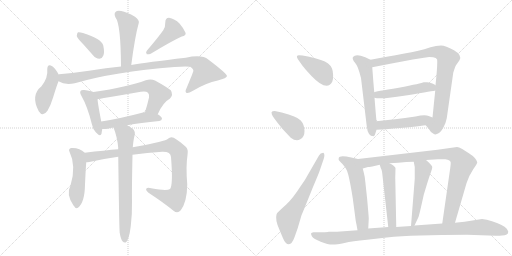
t = 0.00 s
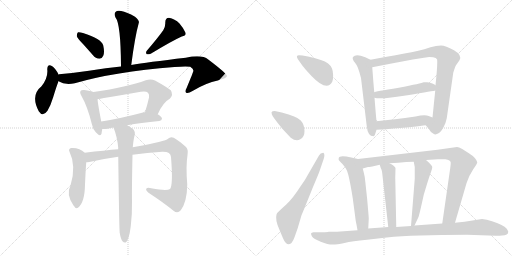
t = 3.39 s
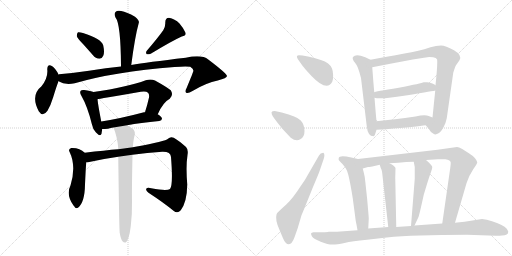
t = 6.78 s
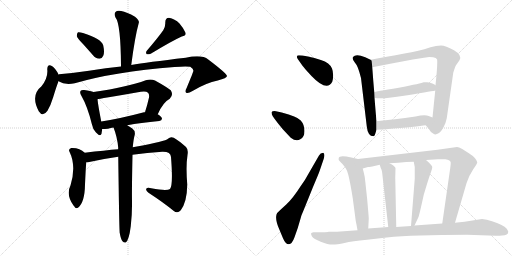
t = 10.17 s
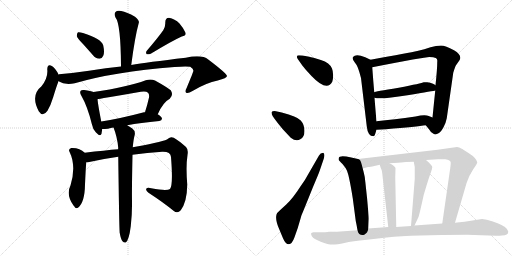
t = 13.56 s
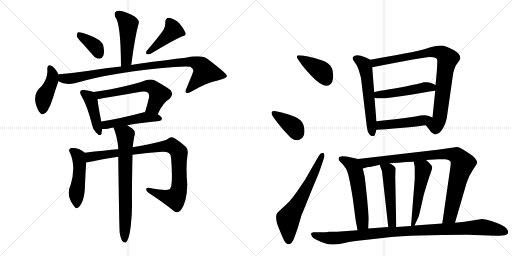
t = 16.95 s

The animated SVG that drew these frames (rendered in a browser with its animation timeline set to each time). Animation: 23 CSS @keyframes rules; one cycle of 16.95 s.

<svg version="1.1" viewBox="0 0 2048 1024" xmlns="http://www.w3.org/2000/svg">
  <g stroke="lightgray" stroke-dasharray="1,1" stroke-width="1" transform="scale(4, 4)">
    <line x1="0" y1="0" x2="256" y2="256"></line>
    <line x1="256" y1="0" x2="0" y2="256"></line>
    <line x1="128" y1="0" x2="128" y2="256"></line>
    <line x1="0" y1="128" x2="256" y2="128"></line>
    <line x1="256" y1="0" x2="512" y2="256"></line>
    <line x1="512" y1="0" x2="256" y2="256"></line>
    <line x1="384" y1="0" x2="384" y2="256"></line>
    <line x1="256" y1="128" x2="512" y2="128"></line>
  </g>
<g transform="scale(1, -1) translate(0, -850)">
   <style type="text/css">
    @keyframes keyframes0 {
      from {
       stroke: black;
       stroke-dashoffset: 477;
       stroke-width: 128;
       }
       61% {
       animation-timing-function: step-end;
       stroke: black;
       stroke-dashoffset: 0;
       stroke-width: 128;
       }
       to {
       stroke: black;
       stroke-width: 1024;
       }
       }
       #make-me-a-hanzi-animation-0 {
         animation: keyframes0 0.638184s both;
         animation-delay: 0.000000s;
         animation-timing-function: linear;
       }
    @keyframes keyframes1 {
      from {
       stroke: black;
       stroke-dashoffset: 372;
       stroke-width: 128;
       }
       55% {
       animation-timing-function: step-end;
       stroke: black;
       stroke-dashoffset: 0;
       stroke-width: 128;
       }
       to {
       stroke: black;
       stroke-width: 1024;
       }
       }
       #make-me-a-hanzi-animation-1 {
         animation: keyframes1 0.552734s both;
         animation-delay: 0.638184s;
         animation-timing-function: linear;
       }
    @keyframes keyframes2 {
      from {
       stroke: black;
       stroke-dashoffset: 429;
       stroke-width: 128;
       }
       58% {
       animation-timing-function: step-end;
       stroke: black;
       stroke-dashoffset: 0;
       stroke-width: 128;
       }
       to {
       stroke: black;
       stroke-width: 1024;
       }
       }
       #make-me-a-hanzi-animation-2 {
         animation: keyframes2 0.599121s both;
         animation-delay: 1.190918s;
         animation-timing-function: linear;
       }
    @keyframes keyframes3 {
      from {
       stroke: black;
       stroke-dashoffset: 433;
       stroke-width: 128;
       }
       58% {
       animation-timing-function: step-end;
       stroke: black;
       stroke-dashoffset: 0;
       stroke-width: 128;
       }
       to {
       stroke: black;
       stroke-width: 1024;
       }
       }
       #make-me-a-hanzi-animation-3 {
         animation: keyframes3 0.602376s both;
         animation-delay: 1.790039s;
         animation-timing-function: linear;
       }
    @keyframes keyframes4 {
      from {
       stroke: black;
       stroke-dashoffset: 966;
       stroke-width: 128;
       }
       76% {
       animation-timing-function: step-end;
       stroke: black;
       stroke-dashoffset: 0;
       stroke-width: 128;
       }
       to {
       stroke: black;
       stroke-width: 1024;
       }
       }
       #make-me-a-hanzi-animation-4 {
         animation: keyframes4 1.036133s both;
         animation-delay: 2.392415s;
         animation-timing-function: linear;
       }
    @keyframes keyframes5 {
      from {
       stroke: black;
       stroke-dashoffset: 433;
       stroke-width: 128;
       }
       58% {
       animation-timing-function: step-end;
       stroke: black;
       stroke-dashoffset: 0;
       stroke-width: 128;
       }
       to {
       stroke: black;
       stroke-width: 1024;
       }
       }
       #make-me-a-hanzi-animation-5 {
         animation: keyframes5 0.602376s both;
         animation-delay: 3.428548s;
         animation-timing-function: linear;
       }
    @keyframes keyframes6 {
      from {
       stroke: black;
       stroke-dashoffset: 615;
       stroke-width: 128;
       }
       67% {
       animation-timing-function: step-end;
       stroke: black;
       stroke-dashoffset: 0;
       stroke-width: 128;
       }
       to {
       stroke: black;
       stroke-width: 1024;
       }
       }
       #make-me-a-hanzi-animation-6 {
         animation: keyframes6 0.750488s both;
         animation-delay: 4.030924s;
         animation-timing-function: linear;
       }
    @keyframes keyframes7 {
      from {
       stroke: black;
       stroke-dashoffset: 488;
       stroke-width: 128;
       }
       61% {
       animation-timing-function: step-end;
       stroke: black;
       stroke-dashoffset: 0;
       stroke-width: 128;
       }
       to {
       stroke: black;
       stroke-width: 1024;
       }
       }
       #make-me-a-hanzi-animation-7 {
         animation: keyframes7 0.647135s both;
         animation-delay: 4.781413s;
         animation-timing-function: linear;
       }
    @keyframes keyframes8 {
      from {
       stroke: black;
       stroke-dashoffset: 491;
       stroke-width: 128;
       }
       62% {
       animation-timing-function: step-end;
       stroke: black;
       stroke-dashoffset: 0;
       stroke-width: 128;
       }
       to {
       stroke: black;
       stroke-width: 1024;
       }
       }
       #make-me-a-hanzi-animation-8 {
         animation: keyframes8 0.649577s both;
         animation-delay: 5.428548s;
         animation-timing-function: linear;
       }
    @keyframes keyframes9 {
      from {
       stroke: black;
       stroke-dashoffset: 941;
       stroke-width: 128;
       }
       75% {
       animation-timing-function: step-end;
       stroke: black;
       stroke-dashoffset: 0;
       stroke-width: 128;
       }
       to {
       stroke: black;
       stroke-width: 1024;
       }
       }
       #make-me-a-hanzi-animation-9 {
         animation: keyframes9 1.015788s both;
         animation-delay: 6.078125s;
         animation-timing-function: linear;
       }
    @keyframes keyframes10 {
      from {
       stroke: black;
       stroke-dashoffset: 724;
       stroke-width: 128;
       }
       70% {
       animation-timing-function: step-end;
       stroke: black;
       stroke-dashoffset: 0;
       stroke-width: 128;
       }
       to {
       stroke: black;
       stroke-width: 1024;
       }
       }
       #make-me-a-hanzi-animation-10 {
         animation: keyframes10 0.839193s both;
         animation-delay: 7.093913s;
         animation-timing-function: linear;
       }
    @keyframes keyframes11 {
      from {
       stroke: black;
       stroke-dashoffset: 396;
       stroke-width: 128;
       }
       56% {
       animation-timing-function: step-end;
       stroke: black;
       stroke-dashoffset: 0;
       stroke-width: 128;
       }
       to {
       stroke: black;
       stroke-width: 1024;
       }
       }
       #make-me-a-hanzi-animation-11 {
         animation: keyframes11 0.572266s both;
         animation-delay: 7.933105s;
         animation-timing-function: linear;
       }
    @keyframes keyframes12 {
      from {
       stroke: black;
       stroke-dashoffset: 387;
       stroke-width: 128;
       }
       56% {
       animation-timing-function: step-end;
       stroke: black;
       stroke-dashoffset: 0;
       stroke-width: 128;
       }
       to {
       stroke: black;
       stroke-width: 1024;
       }
       }
       #make-me-a-hanzi-animation-12 {
         animation: keyframes12 0.564941s both;
         animation-delay: 8.505371s;
         animation-timing-function: linear;
       }
    @keyframes keyframes13 {
      from {
       stroke: black;
       stroke-dashoffset: 637;
       stroke-width: 128;
       }
       67% {
       animation-timing-function: step-end;
       stroke: black;
       stroke-dashoffset: 0;
       stroke-width: 128;
       }
       to {
       stroke: black;
       stroke-width: 1024;
       }
       }
       #make-me-a-hanzi-animation-13 {
         animation: keyframes13 0.768392s both;
         animation-delay: 9.070312s;
         animation-timing-function: linear;
       }
    @keyframes keyframes14 {
      from {
       stroke: black;
       stroke-dashoffset: 578;
       stroke-width: 128;
       }
       65% {
       animation-timing-function: step-end;
       stroke: black;
       stroke-dashoffset: 0;
       stroke-width: 128;
       }
       to {
       stroke: black;
       stroke-width: 1024;
       }
       }
       #make-me-a-hanzi-animation-14 {
         animation: keyframes14 0.720378s both;
         animation-delay: 9.838704s;
         animation-timing-function: linear;
       }
    @keyframes keyframes15 {
      from {
       stroke: black;
       stroke-dashoffset: 872;
       stroke-width: 128;
       }
       74% {
       animation-timing-function: step-end;
       stroke: black;
       stroke-dashoffset: 0;
       stroke-width: 128;
       }
       to {
       stroke: black;
       stroke-width: 1024;
       }
       }
       #make-me-a-hanzi-animation-15 {
         animation: keyframes15 0.959635s both;
         animation-delay: 10.559082s;
         animation-timing-function: linear;
       }
    @keyframes keyframes16 {
      from {
       stroke: black;
       stroke-dashoffset: 499;
       stroke-width: 128;
       }
       62% {
       animation-timing-function: step-end;
       stroke: black;
       stroke-dashoffset: 0;
       stroke-width: 128;
       }
       to {
       stroke: black;
       stroke-width: 1024;
       }
       }
       #make-me-a-hanzi-animation-16 {
         animation: keyframes16 0.656087s both;
         animation-delay: 11.518717s;
         animation-timing-function: linear;
       }
    @keyframes keyframes17 {
      from {
       stroke: black;
       stroke-dashoffset: 475;
       stroke-width: 128;
       }
       61% {
       animation-timing-function: step-end;
       stroke: black;
       stroke-dashoffset: 0;
       stroke-width: 128;
       }
       to {
       stroke: black;
       stroke-width: 1024;
       }
       }
       #make-me-a-hanzi-animation-17 {
         animation: keyframes17 0.636556s both;
         animation-delay: 12.174805s;
         animation-timing-function: linear;
       }
    @keyframes keyframes18 {
      from {
       stroke: black;
       stroke-dashoffset: 567;
       stroke-width: 128;
       }
       65% {
       animation-timing-function: step-end;
       stroke: black;
       stroke-dashoffset: 0;
       stroke-width: 128;
       }
       to {
       stroke: black;
       stroke-width: 1024;
       }
       }
       #make-me-a-hanzi-animation-18 {
         animation: keyframes18 0.711426s both;
         animation-delay: 12.811361s;
         animation-timing-function: linear;
       }
    @keyframes keyframes19 {
      from {
       stroke: black;
       stroke-dashoffset: 938;
       stroke-width: 128;
       }
       75% {
       animation-timing-function: step-end;
       stroke: black;
       stroke-dashoffset: 0;
       stroke-width: 128;
       }
       to {
       stroke: black;
       stroke-width: 1024;
       }
       }
       #make-me-a-hanzi-animation-19 {
         animation: keyframes19 1.013346s both;
         animation-delay: 13.522786s;
         animation-timing-function: linear;
       }
    @keyframes keyframes20 {
      from {
       stroke: black;
       stroke-dashoffset: 501;
       stroke-width: 128;
       }
       62% {
       animation-timing-function: step-end;
       stroke: black;
       stroke-dashoffset: 0;
       stroke-width: 128;
       }
       to {
       stroke: black;
       stroke-width: 1024;
       }
       }
       #make-me-a-hanzi-animation-20 {
         animation: keyframes20 0.657715s both;
         animation-delay: 14.536133s;
         animation-timing-function: linear;
       }
    @keyframes keyframes21 {
      from {
       stroke: black;
       stroke-dashoffset: 519;
       stroke-width: 128;
       }
       63% {
       animation-timing-function: step-end;
       stroke: black;
       stroke-dashoffset: 0;
       stroke-width: 128;
       }
       to {
       stroke: black;
       stroke-width: 1024;
       }
       }
       #make-me-a-hanzi-animation-21 {
         animation: keyframes21 0.672363s both;
         animation-delay: 15.193848s;
         animation-timing-function: linear;
       }
    @keyframes keyframes22 {
      from {
       stroke: black;
       stroke-dashoffset: 1028;
       stroke-width: 128;
       }
       77% {
       animation-timing-function: step-end;
       stroke: black;
       stroke-dashoffset: 0;
       stroke-width: 128;
       }
       to {
       stroke: black;
       stroke-width: 1024;
       }
       }
       #make-me-a-hanzi-animation-22 {
         animation: keyframes22 1.086589s both;
         animation-delay: 15.866211s;
         animation-timing-function: linear;
       }
</style>
<path d="M 525 590 Q 540 705 555 758 Q 559 768 540 783 Q 507 802 485 806 Q 469 810 462 802 Q 455 795 462 780 Q 483 755 484 584 C 484 554 521 560 525 590 Z" fill="lightgray"></path> 
<path d="M 332 674 Q 351 653 372 629 Q 382 616 398 615 Q 408 615 413 627 Q 419 640 413 668 Q 406 695 332 718 Q 319 722 312 721 Q 308 718 307 706 Q 310 696 332 674 Z" fill="lightgray"></path> 
<path d="M 653 729 Q 631 698 588 648 Q 581 641 587 633 Q 594 632 603 635 Q 687 686 727 704 Q 746 708 742 719 Q 736 735 718 756 Q 699 775 676 779 Q 661 779 661 759 Q 662 744 653 729 Z" fill="lightgray"></path> 
<path d="M 234 552 L 234 553 Q 221 577 209 585 Q 190 598 189 573 Q 193 540 166 505 Q 121 469 155 405 Q 171 380 190 407 Q 203 429 213 462 Q 225 502 234 525 L 234 552 Z" fill="lightgray"></path> 
<path d="M 234 525 Q 259 509 299 517 Q 456 563 698 582 Q 744 586 761 583 Q 776 573 773 565 Q 773 562 746 497 Q 739 484 745 479 Q 752 475 770 486 Q 825 519 871 528 Q 908 538 908 546 Q 907 556 833 612 Q 808 633 743 619 Q 587 601 525 590 L 484 584 Q 426 578 356 567 Q 296 558 236 553 Q 235 553 234 552 C 204 548 206 536 234 525 Z" fill="lightgray"></path> 
<path d="M 374 482 Q 364 486 337 490 Q 325 491 323 487 Q 317 481 326 466 Q 350 424 367 355 Q 371 333 384 320 Q 402 301 406 315 Q 407 322 409 334 L 405 364 Q 392 431 390 453 C 387 478 387 478 374 482 Z" fill="lightgray"></path> 
<path d="M 631 393 Q 652 441 679 455 Q 695 471 683 489 Q 667 502 620 528 Q 604 535 583 529 Q 511 502 374 482 C 344 478 361 447 390 453 Q 393 454 563 483 Q 584 487 592 479 Q 598 473 596 460 Q 589 429 580 401 C 571 372 618 366 631 393 Z" fill="lightgray"></path> 
<path d="M 509 349 Q 561 359 637 366 Q 647 367 648 375 Q 648 382 631 393 L 580 401 Q 579 402 576 401 Q 482 376 405 364 C 375 359 379 333 409 334 Q 419 334 432 335 Q 442 338 454 340 L 509 349 Z" fill="lightgray"></path> 
<path d="M 339 239 Q 318 260 285 258 Q 272 254 278 243 Q 306 186 282 108 Q 263 72 294 28 L 296 26 Q 303 13 312 19 Q 339 40 340 112 Q 343 178 345 201 C 347 231 347 232 339 239 Z" fill="lightgray"></path> 
<path d="M 530 231 Q 588 240 649 243 Q 683 244 684 222 Q 693 110 680 94 Q 667 85 605 97 Q 589 101 585 95 Q 582 89 594 79 Q 655 39 694 7 Q 710 -6 723 9 Q 748 42 749 112 Q 743 184 750 230 Q 754 252 744 262 Q 716 287 695 299 Q 682 305 672 295 Q 663 285 542 263 Q 536 263 531 261 L 473 253 Q 421 249 339 239 C 309 235 315 197 345 201 Q 349 201 357 202 Q 415 215 473 223 L 530 231 Z" fill="lightgray"></path> 
<path d="M 479 -82 Q 483 -106 490 -115 Q 496 -122 503 -120 Q 516 -111 523 -55 Q 529 -4 528 46 Q 527 86 530 231 L 531 261 Q 534 294 539 311 Q 542 327 528 337 Q 518 344 509 349 C 483 365 444 368 454 340 Q 469 303 473 258 Q 472 257 473 253 L 473 223 Q 477 -80 479 -82 Z" fill="lightgray"></path> 
<path d="M 1191 614 L 1210 587 Q 1223 570 1246 546 Q 1308 481 1329 523 Q 1333 534 1332.5 550 Q 1332 566 1328 576 Q 1319 599 1283.5 610 Q 1248 621 1237 623 L 1210 628 Q 1203 629 1196 629 Q 1182 629 1191 614 Z" fill="lightgray"></path> 
<path d="M 1101 371 Q 1112 356 1132 332 L 1163 299 Q 1185 282 1201 293 Q 1218 301 1218 326 Q 1218 351 1203 368 Q 1188 385 1127 400 L 1099 406 Q 1088 406 1086 401 Q 1086 394 1091 385 L 1101 371 Z" fill="lightgray"></path> 
<path d="M 1231 150 Q 1221 130 1201 103 Q 1171 56 1145 32 L 1121 10 Q 1108 -1 1106 -8 Q 1100 -29 1117 -67 L 1132 -103 Q 1142 -127 1155 -127 Q 1168 -127 1178 -99 L 1191 -62 L 1206 -11 Q 1210 -2 1229 45 L 1252 102 Q 1275 156 1279 168 L 1295 215 Q 1301 234 1293 239 Q 1281 239 1276 228 L 1231 150 Z" fill="lightgray"></path> 
<path d="M 1482 611 L 1461 621 Q 1423 637 1412 622 Q 1407 615 1420 599 Q 1432 587 1444 538 L 1467 345 Q 1471 305 1494 305 Q 1499 306 1501 315 L 1506 331 L 1506 365 Q 1503 396 1498 459 L 1497 481 Q 1493 525 1489 581 C 1487 609 1487 609 1482 611 Z" fill="lightgray"></path> 
<path d="M 1703 349 L 1716 333 Q 1725 317 1734 315 Q 1742 309 1754 317 Q 1763 321 1774 341 Q 1784 360 1787 377 L 1813 559 Q 1820 583 1824 589 L 1838 609 Q 1850 629 1816 649 Q 1782 668 1764 668 Q 1745 668 1722 661 Q 1699 653 1669 646 Q 1639 639 1482 611 C 1452 606 1460 575 1489 581 Q 1699 622 1717 622 Q 1735 622 1743 618 Q 1751 614 1749 603 Q 1749 575 1742 509 L 1741 488 Q 1736 440 1730 380 C 1727 350 1684 372 1703 349 Z" fill="lightgray"></path> 
<path d="M 1498 459 Q 1521 451 1630 469 Q 1738 487 1741 488 C 1768 493 1768 493 1742 509 Q 1742 510 1732 515 Q 1721 520 1709 521 Q 1697 522 1695 521 Q 1687 517 1595 499 Q 1497 484 1497 481 C 1469 471 1469 465 1498 459 Z" fill="lightgray"></path> 
<path d="M 1506 331 L 1544 333 Q 1669 344 1703 349 C 1733 353 1758 369 1730 380 L 1715 386 Q 1700 393 1662 384 Q 1576 372 1506 365 C 1476 362 1476 329 1506 331 Z" fill="lightgray"></path> 
<path d="M 1355 210 Q 1356 208 1370 194 Q 1383 179 1388 167 Q 1397 145 1411 57 L 1423 -34 Q 1426 -47 1430 -71 C 1435 -101 1471 -94 1473 -64 L 1475 -25 Q 1475 -16 1468 60 Q 1460 135 1459 142 Q 1458 148 1451 176 C 1444 205 1442 212 1432 214 L 1405 220 Q 1357 231 1355 218 Q 1354 212 1355 210 Z" fill="lightgray"></path> 
<path d="M 1820 -41 L 1866 117 Q 1877 150 1893 173 Q 1909 196 1909 201 Q 1904 219 1877 236 L 1849 254 Q 1835 262 1828 262 L 1750 251 L 1432 214 C 1402 211 1422 168 1451 176 L 1472 182 Q 1474 182 1489 184 L 1519 191 L 1558 197 L 1593 199 L 1625 202 Q 1636 203 1655 203 L 1704 210 L 1752 213 L 1781 213 Q 1803 211 1803 199 Q 1803 193 1801 178 L 1769 -44 C 1765 -74 1812 -70 1820 -41 Z" fill="lightgray"></path> 
<path d="M 1519 191 L 1523 178 Q 1528 171 1530 147 L 1553 -58 C 1556 -88 1586 -88 1585 -58 L 1581 139 L 1582 178 Q 1579 186 1558 197 C 1532 212 1510 220 1519 191 Z" fill="lightgray"></path> 
<path d="M 1655 203 L 1659 182 L 1659 135 L 1644 -54 C 1642 -84 1645 -79 1658 -52 L 1674 -18 Q 1678 -7 1695 71 L 1708 114 Q 1719 149 1724 162 Q 1729 174 1729 182 Q 1729 189 1704 210 C 1681 230 1649 232 1655 203 Z" fill="lightgray"></path> 
<path d="M 1430 -71 L 1348 -77 L 1314 -77 Q 1314 -78 1288 -79 L 1254 -79 Q 1246 -80 1244 -84 Q 1244 -87 1248 -96 Q 1254 -105 1283 -116.5 Q 1312 -128 1330 -128 Q 1348 -128 1378 -121.5 Q 1408 -115 1468 -109 L 1547 -100 Q 1655 -89 1869 -89 L 1983 -93 Q 1999 -93 2008 -92 Q 2033 -92 2033 -77 Q 2033 -74 2027 -65 Q 2021 -56 2004 -49 Q 1990 -41 1968 -35 Q 1947 -27 1928 -26 L 1858 -37 L 1820 -41 L 1769 -44 L 1658 -52 L 1644 -54 L 1585 -58 L 1553 -58 L 1473 -64 L 1430 -71 Z" fill="lightgray"></path> 
      <clipPath id="make-me-a-hanzi-clip-0">
      <path d="M 525 590 Q 540 705 555 758 Q 559 768 540 783 Q 507 802 485 806 Q 469 810 462 802 Q 455 795 462 780 Q 483 755 484 584 C 484 554 521 560 525 590 Z" fill="lightgray"></path>
      </clipPath>
      <path clip-path="url(#make-me-a-hanzi-clip-0)" d="M 473 792 L 513 752 L 506 609 L 489 597 " fill="none" id="make-me-a-hanzi-animation-0" stroke-dasharray="349 698" stroke-linecap="round"></path>

      <clipPath id="make-me-a-hanzi-clip-1">
      <path d="M 332 674 Q 351 653 372 629 Q 382 616 398 615 Q 408 615 413 627 Q 419 640 413 668 Q 406 695 332 718 Q 319 722 312 721 Q 308 718 307 706 Q 310 696 332 674 Z" fill="lightgray"></path>
      </clipPath>
      <path clip-path="url(#make-me-a-hanzi-clip-1)" d="M 316 711 L 378 666 L 397 631 " fill="none" id="make-me-a-hanzi-animation-1" stroke-dasharray="244 488" stroke-linecap="round"></path>

      <clipPath id="make-me-a-hanzi-clip-2">
      <path d="M 653 729 Q 631 698 588 648 Q 581 641 587 633 Q 594 632 603 635 Q 687 686 727 704 Q 746 708 742 719 Q 736 735 718 756 Q 699 775 676 779 Q 661 779 661 759 Q 662 744 653 729 Z" fill="lightgray"></path>
      </clipPath>
      <path clip-path="url(#make-me-a-hanzi-clip-2)" d="M 676 763 L 693 729 L 591 640 " fill="none" id="make-me-a-hanzi-animation-2" stroke-dasharray="301 602" stroke-linecap="round"></path>

      <clipPath id="make-me-a-hanzi-clip-3">
      <path d="M 234 552 L 234 553 Q 221 577 209 585 Q 190 598 189 573 Q 193 540 166 505 Q 121 469 155 405 Q 171 380 190 407 Q 203 429 213 462 Q 225 502 234 525 L 234 552 Z" fill="lightgray"></path>
      </clipPath>
      <path clip-path="url(#make-me-a-hanzi-clip-3)" d="M 200 578 L 211 545 L 175 458 L 171 410 " fill="none" id="make-me-a-hanzi-animation-3" stroke-dasharray="305 610" stroke-linecap="round"></path>

      <clipPath id="make-me-a-hanzi-clip-4">
      <path d="M 234 525 Q 259 509 299 517 Q 456 563 698 582 Q 744 586 761 583 Q 776 573 773 565 Q 773 562 746 497 Q 739 484 745 479 Q 752 475 770 486 Q 825 519 871 528 Q 908 538 908 546 Q 907 556 833 612 Q 808 633 743 619 Q 587 601 525 590 L 484 584 Q 426 578 356 567 Q 296 558 236 553 Q 235 553 234 552 C 204 548 206 536 234 525 Z" fill="lightgray"></path>
      </clipPath>
      <path clip-path="url(#make-me-a-hanzi-clip-4)" d="M 239 545 L 256 535 L 300 538 L 590 587 L 734 603 L 775 602 L 800 591 L 820 562 L 750 485 " fill="none" id="make-me-a-hanzi-animation-4" stroke-dasharray="838 1676" stroke-linecap="round"></path>

      <clipPath id="make-me-a-hanzi-clip-5">
      <path d="M 374 482 Q 364 486 337 490 Q 325 491 323 487 Q 317 481 326 466 Q 350 424 367 355 Q 371 333 384 320 Q 402 301 406 315 Q 407 322 409 334 L 405 364 Q 392 431 390 453 C 387 478 387 478 374 482 Z" fill="lightgray"></path>
      </clipPath>
      <path clip-path="url(#make-me-a-hanzi-clip-5)" d="M 332 480 L 357 460 L 365 446 L 396 321 " fill="none" id="make-me-a-hanzi-animation-5" stroke-dasharray="305 610" stroke-linecap="round"></path>

      <clipPath id="make-me-a-hanzi-clip-6">
      <path d="M 631 393 Q 652 441 679 455 Q 695 471 683 489 Q 667 502 620 528 Q 604 535 583 529 Q 511 502 374 482 C 344 478 361 447 390 453 Q 393 454 563 483 Q 584 487 592 479 Q 598 473 596 460 Q 589 429 580 401 C 571 372 618 366 631 393 Z" fill="lightgray"></path>
      </clipPath>
      <path clip-path="url(#make-me-a-hanzi-clip-6)" d="M 384 481 L 398 470 L 602 505 L 615 498 L 636 472 L 615 423 L 587 406 " fill="none" id="make-me-a-hanzi-animation-6" stroke-dasharray="487 974" stroke-linecap="round"></path>

      <clipPath id="make-me-a-hanzi-clip-7">
      <path d="M 509 349 Q 561 359 637 366 Q 647 367 648 375 Q 648 382 631 393 L 580 401 Q 579 402 576 401 Q 482 376 405 364 C 375 359 379 333 409 334 Q 419 334 432 335 Q 442 338 454 340 L 509 349 Z" fill="lightgray"></path>
      </clipPath>
      <path clip-path="url(#make-me-a-hanzi-clip-7)" d="M 413 357 L 423 350 L 583 381 L 639 375 " fill="none" id="make-me-a-hanzi-animation-7" stroke-dasharray="360 720" stroke-linecap="round"></path>

      <clipPath id="make-me-a-hanzi-clip-8">
      <path d="M 339 239 Q 318 260 285 258 Q 272 254 278 243 Q 306 186 282 108 Q 263 72 294 28 L 296 26 Q 303 13 312 19 Q 339 40 340 112 Q 343 178 345 201 C 347 231 347 232 339 239 Z" fill="lightgray"></path>
      </clipPath>
      <path clip-path="url(#make-me-a-hanzi-clip-8)" d="M 285 249 L 314 225 L 318 199 L 306 28 " fill="none" id="make-me-a-hanzi-animation-8" stroke-dasharray="363 726" stroke-linecap="round"></path>

      <clipPath id="make-me-a-hanzi-clip-9">
      <path d="M 530 231 Q 588 240 649 243 Q 683 244 684 222 Q 693 110 680 94 Q 667 85 605 97 Q 589 101 585 95 Q 582 89 594 79 Q 655 39 694 7 Q 710 -6 723 9 Q 748 42 749 112 Q 743 184 750 230 Q 754 252 744 262 Q 716 287 695 299 Q 682 305 672 295 Q 663 285 542 263 Q 536 263 531 261 L 473 253 Q 421 249 339 239 C 309 235 315 197 345 201 Q 349 201 357 202 Q 415 215 473 223 L 530 231 Z" fill="lightgray"></path>
      </clipPath>
      <path clip-path="url(#make-me-a-hanzi-clip-9)" d="M 350 208 L 367 225 L 653 265 L 694 263 L 715 240 L 717 228 L 717 104 L 703 61 L 690 57 L 657 65 L 591 92 " fill="none" id="make-me-a-hanzi-animation-9" stroke-dasharray="813 1626" stroke-linecap="round"></path>

      <clipPath id="make-me-a-hanzi-clip-10">
      <path d="M 479 -82 Q 483 -106 490 -115 Q 496 -122 503 -120 Q 516 -111 523 -55 Q 529 -4 528 46 Q 527 86 530 231 L 531 261 Q 534 294 539 311 Q 542 327 528 337 Q 518 344 509 349 C 483 365 444 368 454 340 Q 469 303 473 258 Q 472 257 473 253 L 473 223 Q 477 -80 479 -82 Z" fill="lightgray"></path>
      </clipPath>
      <path clip-path="url(#make-me-a-hanzi-clip-10)" d="M 462 336 L 501 311 L 499 -111 " fill="none" id="make-me-a-hanzi-animation-10" stroke-dasharray="596 1192" stroke-linecap="round"></path>

      <clipPath id="make-me-a-hanzi-clip-11">
      <path d="M 1191 614 L 1210 587 Q 1223 570 1246 546 Q 1308 481 1329 523 Q 1333 534 1332.5 550 Q 1332 566 1328 576 Q 1319 599 1283.5 610 Q 1248 621 1237 623 L 1210 628 Q 1203 629 1196 629 Q 1182 629 1191 614 Z" fill="lightgray"></path>
      </clipPath>
      <path clip-path="url(#make-me-a-hanzi-clip-11)" d="M 1202 619 L 1291 560 L 1306 530 " fill="none" id="make-me-a-hanzi-animation-11" stroke-dasharray="268 536" stroke-linecap="round"></path>

      <clipPath id="make-me-a-hanzi-clip-12">
      <path d="M 1101 371 Q 1112 356 1132 332 L 1163 299 Q 1185 282 1201 293 Q 1218 301 1218 326 Q 1218 351 1203 368 Q 1188 385 1127 400 L 1099 406 Q 1088 406 1086 401 Q 1086 394 1091 385 L 1101 371 Z" fill="lightgray"></path>
      </clipPath>
      <path clip-path="url(#make-me-a-hanzi-clip-12)" d="M 1094 399 L 1176 341 L 1187 313 " fill="none" id="make-me-a-hanzi-animation-12" stroke-dasharray="259 518" stroke-linecap="round"></path>

      <clipPath id="make-me-a-hanzi-clip-13">
      <path d="M 1231 150 Q 1221 130 1201 103 Q 1171 56 1145 32 L 1121 10 Q 1108 -1 1106 -8 Q 1100 -29 1117 -67 L 1132 -103 Q 1142 -127 1155 -127 Q 1168 -127 1178 -99 L 1191 -62 L 1206 -11 Q 1210 -2 1229 45 L 1252 102 Q 1275 156 1279 168 L 1295 215 Q 1301 234 1293 239 Q 1281 239 1276 228 L 1231 150 Z" fill="lightgray"></path>
      </clipPath>
      <path clip-path="url(#make-me-a-hanzi-clip-13)" d="M 1155 -114 L 1152 -25 L 1239 119 L 1289 232 " fill="none" id="make-me-a-hanzi-animation-13" stroke-dasharray="509 1018" stroke-linecap="round"></path>

      <clipPath id="make-me-a-hanzi-clip-14">
      <path d="M 1482 611 L 1461 621 Q 1423 637 1412 622 Q 1407 615 1420 599 Q 1432 587 1444 538 L 1467 345 Q 1471 305 1494 305 Q 1499 306 1501 315 L 1506 331 L 1506 365 Q 1503 396 1498 459 L 1497 481 Q 1493 525 1489 581 C 1487 609 1487 609 1482 611 Z" fill="lightgray"></path>
      </clipPath>
      <path clip-path="url(#make-me-a-hanzi-clip-14)" d="M 1422 617 L 1445 604 L 1461 582 L 1491 315 " fill="none" id="make-me-a-hanzi-animation-14" stroke-dasharray="450 900" stroke-linecap="round"></path>

      <clipPath id="make-me-a-hanzi-clip-15">
      <path d="M 1703 349 L 1716 333 Q 1725 317 1734 315 Q 1742 309 1754 317 Q 1763 321 1774 341 Q 1784 360 1787 377 L 1813 559 Q 1820 583 1824 589 L 1838 609 Q 1850 629 1816 649 Q 1782 668 1764 668 Q 1745 668 1722 661 Q 1699 653 1669 646 Q 1639 639 1482 611 C 1452 606 1460 575 1489 581 Q 1699 622 1717 622 Q 1735 622 1743 618 Q 1751 614 1749 603 Q 1749 575 1742 509 L 1741 488 Q 1736 440 1730 380 C 1727 350 1684 372 1703 349 Z" fill="lightgray"></path>
      </clipPath>
      <path clip-path="url(#make-me-a-hanzi-clip-15)" d="M 1496 606 L 1503 598 L 1735 643 L 1771 635 L 1791 615 L 1756 369 L 1743 348 L 1712 350 " fill="none" id="make-me-a-hanzi-animation-15" stroke-dasharray="744 1488" stroke-linecap="round"></path>

      <clipPath id="make-me-a-hanzi-clip-16">
      <path d="M 1498 459 Q 1521 451 1630 469 Q 1738 487 1741 488 C 1768 493 1768 493 1742 509 Q 1742 510 1732 515 Q 1721 520 1709 521 Q 1697 522 1695 521 Q 1687 517 1595 499 Q 1497 484 1497 481 C 1469 471 1469 465 1498 459 Z" fill="lightgray"></path>
      </clipPath>
      <path clip-path="url(#make-me-a-hanzi-clip-16)" d="M 1501 476 L 1518 471 L 1574 477 L 1712 502 L 1739 493 " fill="none" id="make-me-a-hanzi-animation-16" stroke-dasharray="371 742" stroke-linecap="round"></path>

      <clipPath id="make-me-a-hanzi-clip-17">
      <path d="M 1506 331 L 1544 333 Q 1669 344 1703 349 C 1733 353 1758 369 1730 380 L 1715 386 Q 1700 393 1662 384 Q 1576 372 1506 365 C 1476 362 1476 329 1506 331 Z" fill="lightgray"></path>
      </clipPath>
      <path clip-path="url(#make-me-a-hanzi-clip-17)" d="M 1512 337 L 1529 351 L 1599 355 L 1724 376 " fill="none" id="make-me-a-hanzi-animation-17" stroke-dasharray="347 694" stroke-linecap="round"></path>

      <clipPath id="make-me-a-hanzi-clip-18">
      <path d="M 1355 210 Q 1356 208 1370 194 Q 1383 179 1388 167 Q 1397 145 1411 57 L 1423 -34 Q 1426 -47 1430 -71 C 1435 -101 1471 -94 1473 -64 L 1475 -25 Q 1475 -16 1468 60 Q 1460 135 1459 142 Q 1458 148 1451 176 C 1444 205 1442 212 1432 214 L 1405 220 Q 1357 231 1355 218 Q 1354 212 1355 210 Z" fill="lightgray"></path>
      </clipPath>
      <path clip-path="url(#make-me-a-hanzi-clip-18)" d="M 1365 214 L 1411 188 L 1421 169 L 1448 -18 L 1448 -46 L 1436 -62 " fill="none" id="make-me-a-hanzi-animation-18" stroke-dasharray="439 878" stroke-linecap="round"></path>

      <clipPath id="make-me-a-hanzi-clip-19">
      <path d="M 1820 -41 L 1866 117 Q 1877 150 1893 173 Q 1909 196 1909 201 Q 1904 219 1877 236 L 1849 254 Q 1835 262 1828 262 L 1750 251 L 1432 214 C 1402 211 1422 168 1451 176 L 1472 182 Q 1474 182 1489 184 L 1519 191 L 1558 197 L 1593 199 L 1625 202 Q 1636 203 1655 203 L 1704 210 L 1752 213 L 1781 213 Q 1803 211 1803 199 Q 1803 193 1801 178 L 1769 -44 C 1765 -74 1812 -70 1820 -41 Z" fill="lightgray"></path>
      </clipPath>
      <path clip-path="url(#make-me-a-hanzi-clip-19)" d="M 1440 210 L 1462 198 L 1729 231 L 1808 233 L 1828 226 L 1851 196 L 1801 -12 L 1775 -37 " fill="none" id="make-me-a-hanzi-animation-19" stroke-dasharray="810 1620" stroke-linecap="round"></path>

      <clipPath id="make-me-a-hanzi-clip-20">
      <path d="M 1519 191 L 1523 178 Q 1528 171 1530 147 L 1553 -58 C 1556 -88 1586 -88 1585 -58 L 1581 139 L 1582 178 Q 1579 186 1558 197 C 1532 212 1510 220 1519 191 Z" fill="lightgray"></path>
      </clipPath>
      <path clip-path="url(#make-me-a-hanzi-clip-20)" d="M 1539 190 L 1558 159 L 1552 124 L 1562 114 L 1556 72 L 1564 65 L 1560 21 L 1567 16 L 1564 -31 L 1569 -34 " fill="none" id="make-me-a-hanzi-animation-20" stroke-dasharray="373 746" stroke-linecap="round"></path>

      <clipPath id="make-me-a-hanzi-clip-21">
      <path d="M 1655 203 L 1659 182 L 1659 135 L 1644 -54 C 1642 -84 1645 -79 1658 -52 L 1674 -18 Q 1678 -7 1695 71 L 1708 114 Q 1719 149 1724 162 Q 1729 174 1729 182 Q 1729 189 1704 210 C 1681 230 1649 232 1655 203 Z" fill="lightgray"></path>
      </clipPath>
      <path clip-path="url(#make-me-a-hanzi-clip-21)" d="M 1662 199 L 1692 169 L 1663 -4 L 1650 -47 " fill="none" id="make-me-a-hanzi-animation-21" stroke-dasharray="391 782" stroke-linecap="round"></path>

      <clipPath id="make-me-a-hanzi-clip-22">
      <path d="M 1430 -71 L 1348 -77 L 1314 -77 Q 1314 -78 1288 -79 L 1254 -79 Q 1246 -80 1244 -84 Q 1244 -87 1248 -96 Q 1254 -105 1283 -116.5 Q 1312 -128 1330 -128 Q 1348 -128 1378 -121.5 Q 1408 -115 1468 -109 L 1547 -100 Q 1655 -89 1869 -89 L 1983 -93 Q 1999 -93 2008 -92 Q 2033 -92 2033 -77 Q 2033 -74 2027 -65 Q 2021 -56 2004 -49 Q 1990 -41 1968 -35 Q 1947 -27 1928 -26 L 1858 -37 L 1820 -41 L 1769 -44 L 1658 -52 L 1644 -54 L 1585 -58 L 1553 -58 L 1473 -64 L 1430 -71 Z" fill="lightgray"></path>
      </clipPath>
      <path clip-path="url(#make-me-a-hanzi-clip-22)" d="M 1252 -88 L 1327 -103 L 1558 -78 L 1926 -58 L 2019 -77 " fill="none" id="make-me-a-hanzi-animation-22" stroke-dasharray="900 1800" stroke-linecap="round"></path>

</g>
</svg>
